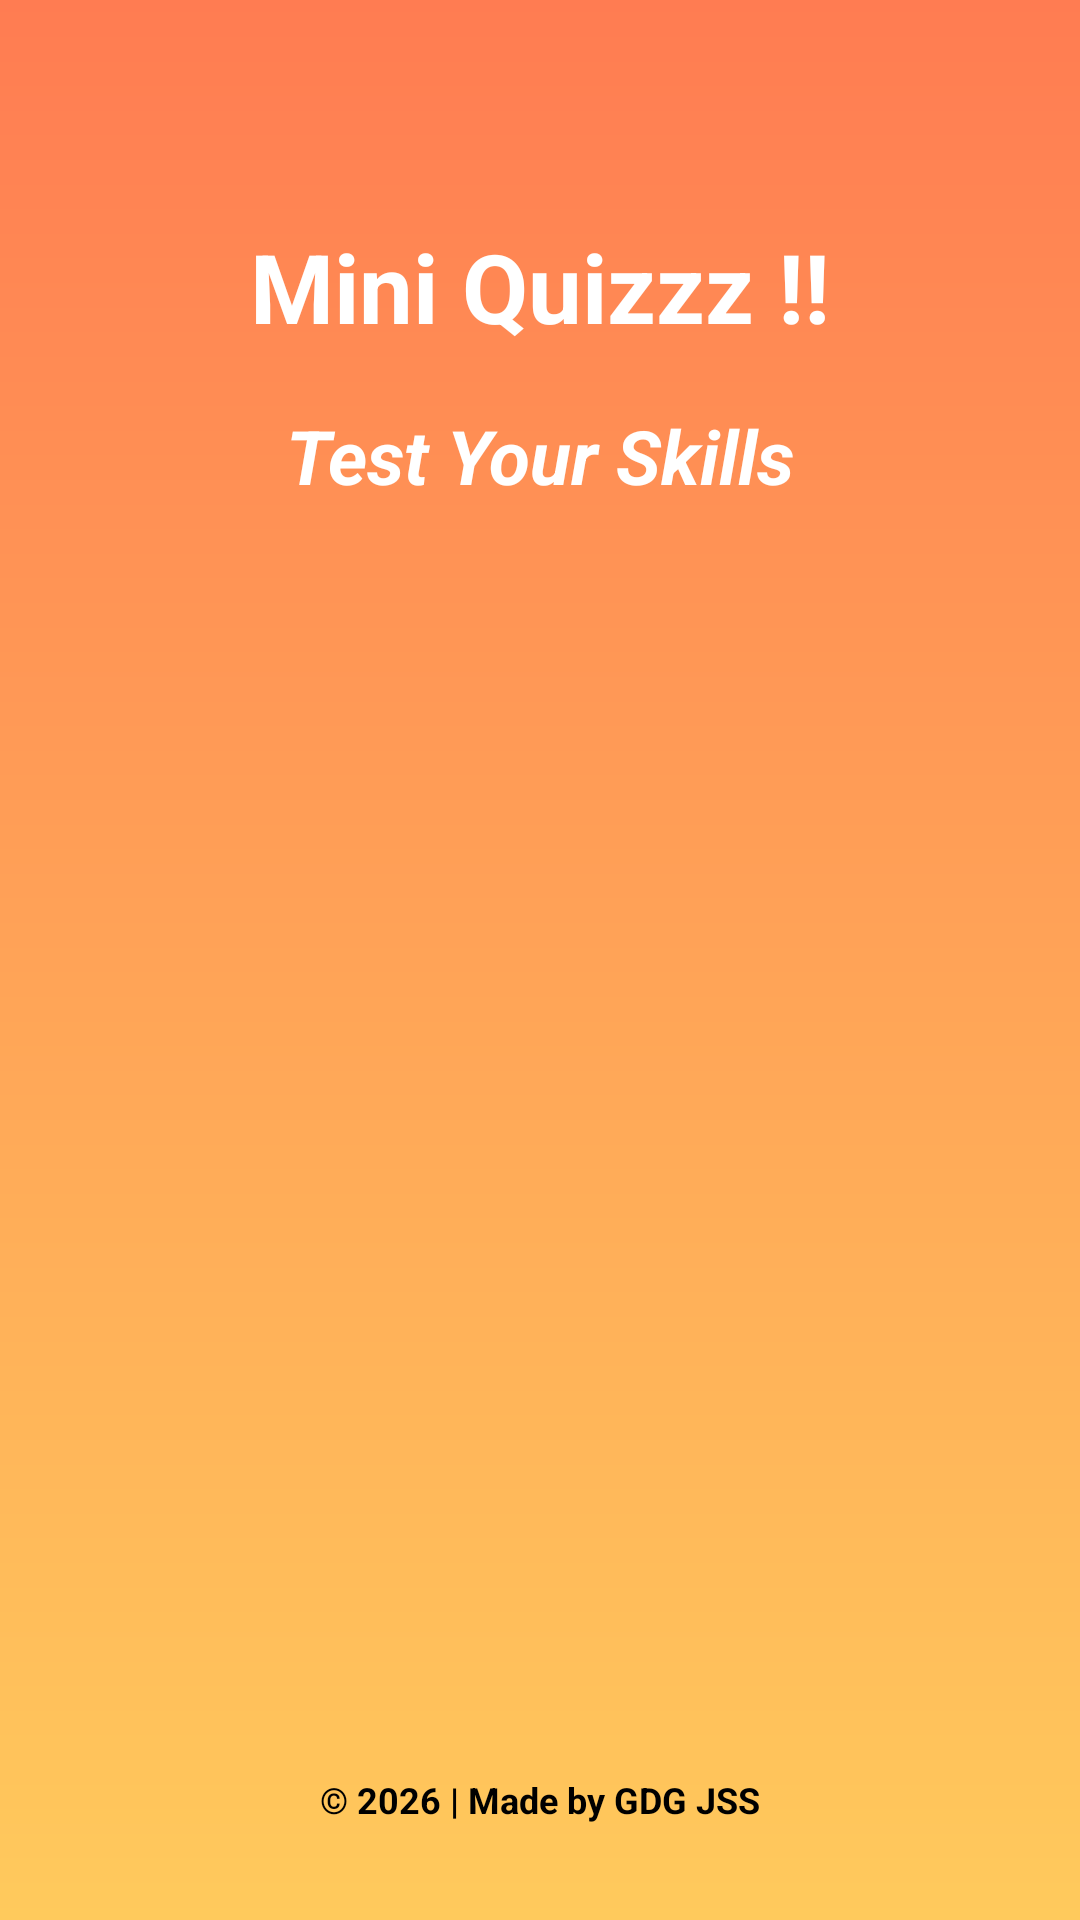

Here is an Android app screen rendered from its layout file. Give the layout XML and the strings, colors and styles it references.
<!-- AndroidManifest.xml: application theme Theme.QuizzyApp -->
<!-- res/layout/activity_splash.xml -->
<?xml version="1.0" encoding="utf-8"?>
<androidx.constraintlayout.widget.ConstraintLayout
    xmlns:android="http://schemas.android.com/apk/res/android"
    xmlns:app="http://schemas.android.com/apk/res-auto"
    android:layout_width="match_parent"
    android:layout_height="match_parent"
    android:padding="24dp"
    android:background="@drawable/background">

    <TextView
        android:id="@+id/titleText"
        android:layout_width="0dp"
        android:layout_height="wrap_content"
        android:layout_marginTop="50dp"
        android:text="Mini Quizzz !!"
        android:textSize="32sp"
        android:textColor="@color/white"
        android:textStyle="bold"
        android:textAlignment="center"
        app:layout_constraintTop_toTopOf="parent"
        app:layout_constraintStart_toStartOf="parent"
        app:layout_constraintEnd_toEndOf="parent" />

    <TextView
        android:id="@+id/subtitleText"
        android:layout_width="0dp"
        android:layout_height="wrap_content"
        android:layout_marginTop="18dp"
        android:text="Test Your Skills"
        android:textColor="@color/white"
        android:textSize="25sp"
        android:textAlignment="center"
        android:textStyle="italic|bold"
        app:layout_constraintTop_toBottomOf="@id/titleText"
        app:layout_constraintStart_toStartOf="parent"
        app:layout_constraintEnd_toEndOf="parent" />

    <ImageView
        android:id="@+id/quizImage"
        android:layout_width="200dp"
        android:layout_height="300dp"
        android:layout_marginTop="30dp"
        android:src="@drawable/img"
        android:contentDescription="Quiz illustration"
        app:layout_constraintTop_toBottomOf="@id/subtitleText"
        app:layout_constraintStart_toStartOf="parent"
        app:layout_constraintEnd_toEndOf="parent" />

    <TextView
        android:id="@+id/tvCredits"
        android:layout_width="wrap_content"
        android:layout_height="wrap_content"
        android:layout_marginBottom="8dp"
        android:text="© 2026 | Made by GDG JSS"
        android:textSize="12sp"
        android:textColor="@color/black"
        android:textStyle="bold"
        app:layout_constraintBottom_toBottomOf="parent"
        app:layout_constraintStart_toStartOf="parent"
        app:layout_constraintEnd_toEndOf="parent" />

</androidx.constraintlayout.widget.ConstraintLayout>
<!-- resources referenced by this layout -->
<resources>
  <!-- drawable background (drawable) -->
  <?xml version="1.0" encoding="utf-8"?>
  <shape xmlns:android="http://schemas.android.com/apk/res/android">
      <gradient
          android:angle="100"
          android:type="linear"
          android:startColor="#FF7C52"
          android:endColor="#FFCA5C"/>
  </shape>
  <style name="Theme.QuizzyApp" parent="Base.Theme.QuizzyApp" />
  <style name="Base.Theme.QuizzyApp" parent="Theme.Material3.DayNight.NoActionBar">
          
          
      </style>
  <!-- not gathered from this repository: default colours our renderer supplied (Android Studio template values) -->
  <color name="black">#FF000000</color>
  <color name="white">#FFFFFFFF</color>
</resources>
